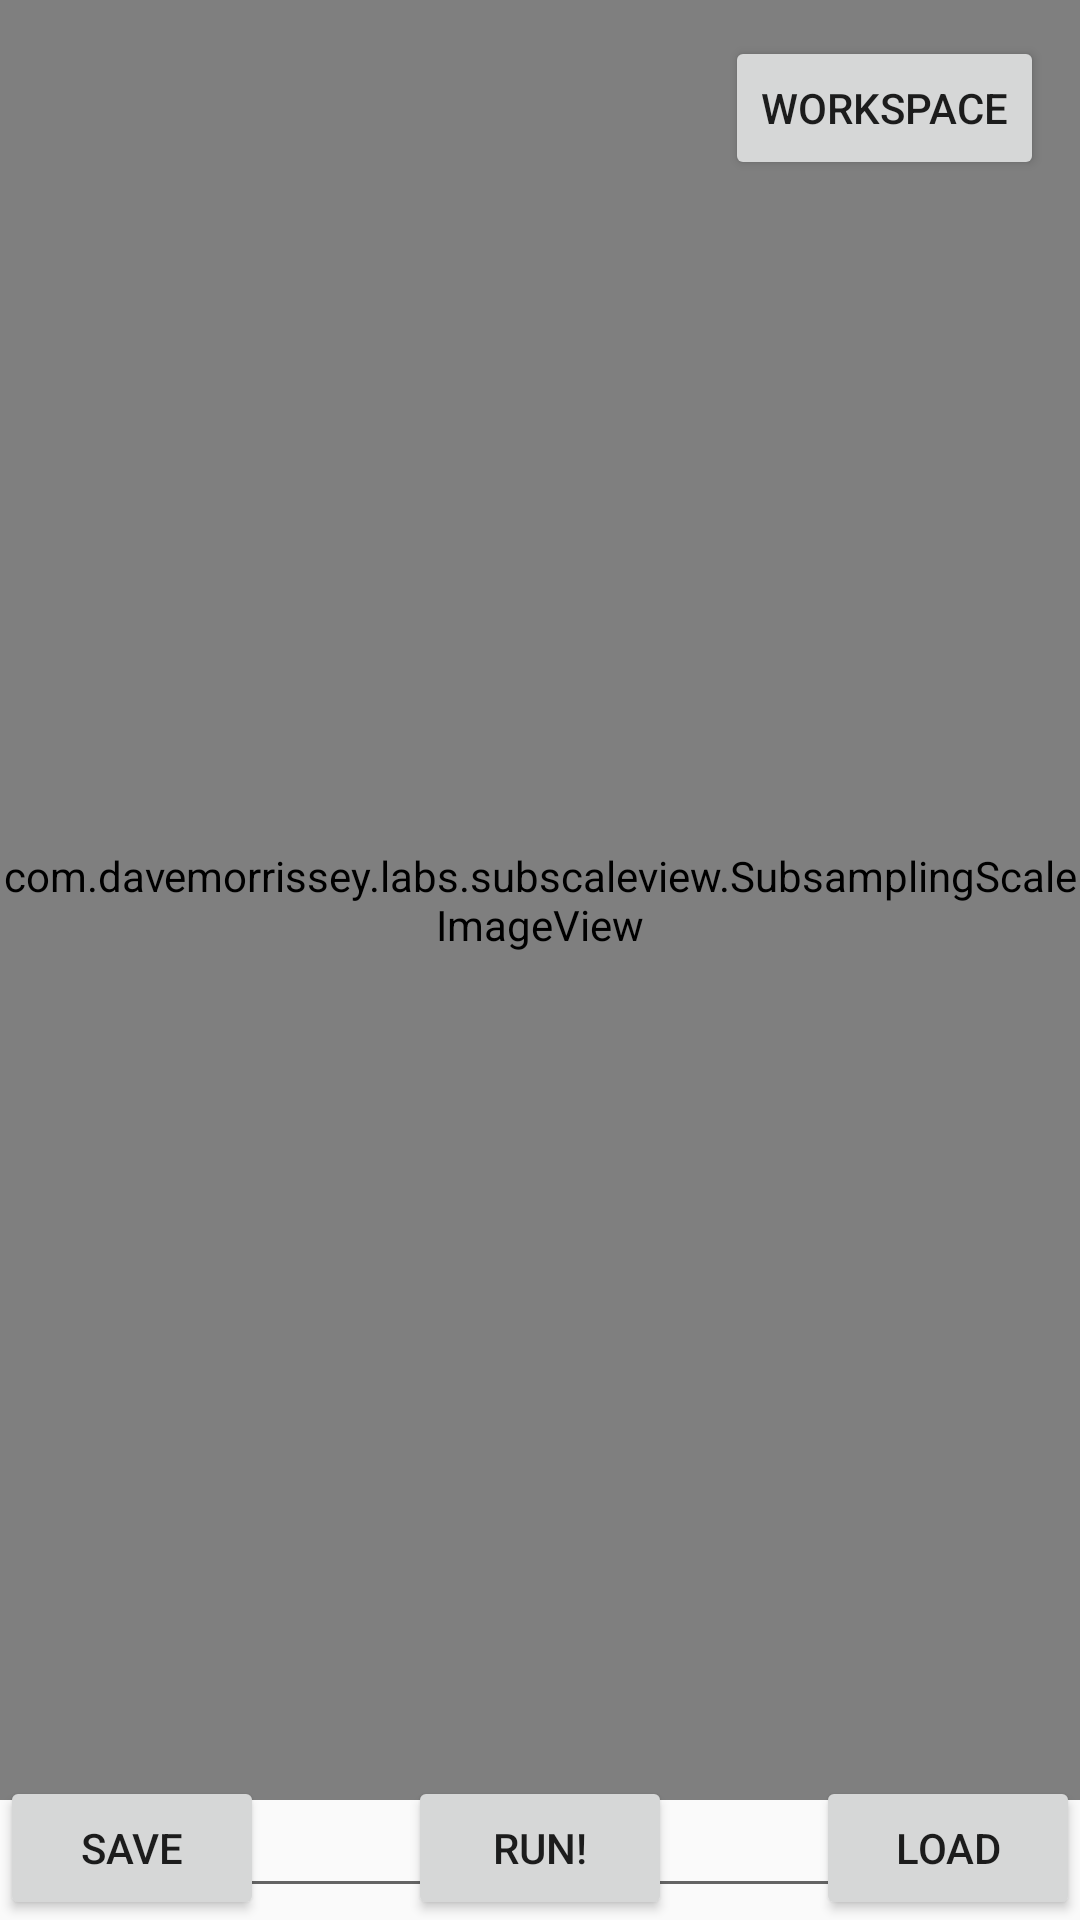

Android layout source for this screen:
<!-- AndroidManifest.xml: activity theme Theme.AppCompat.DayNight.NoActionBar -->
<!-- res/layout/activity_main.xml -->
<?xml version="1.0" encoding="utf-8"?>
<RelativeLayout xmlns:android="http://schemas.android.com/apk/res/android"
    xmlns:app="http://schemas.android.com/apk/res-auto"
    xmlns:tools="http://schemas.android.com/tools"
    android:layout_width="match_parent"
    android:layout_height="match_parent"
    tools:context=".MainActivity">

    <com.davemorrissey.labs.subscaleview.SubsamplingScaleImageView
        android:layout_width="match_parent"
        android:layout_height="600dp"
        android:id="@+id/image"
        android:background="#44440000"/>







    <Button
        android:layout_width="wrap_content"
        android:layout_height="wrap_content"
        android:id="@+id/workspace_bt"
        android:text="Workspace"
        android:layout_alignParentEnd="true"
        android:layout_marginTop="12dp"
        android:layout_marginEnd="12dp"/>

    <EditText
        android:id="@+id/code_tv"
        android:layout_width="500dp"
        android:layout_height="wrap_content"
        android:layout_below="@id/image"
        android:textColor="@color/black"
        android:textSize="14dp"/>

    <Button
        android:id="@+id/button"
        android:layout_width="wrap_content"
        android:layout_height="wrap_content"
        android:layout_alignParentBottom="true"
        android:text="RUN!"
        android:layout_centerInParent="true"/>

    <Button
        android:layout_width="wrap_content"
        android:layout_height="wrap_content"
        android:text="Save"
        android:id="@+id/save_bt"
        android:layout_alignParentBottom="true"/>

    <Button
        android:layout_width="wrap_content"
        android:layout_height="wrap_content"
        android:text="Load"
        android:id="@+id/load_bt"
        android:layout_alignParentBottom="true"
        android:layout_alignParentEnd="true"/>

</RelativeLayout>
<!-- resources referenced by this layout -->
<resources>

  <!-- not gathered from this repository: default colours our renderer supplied (Android Studio template values) -->
  <color name="black">#FF000000</color>
</resources>
